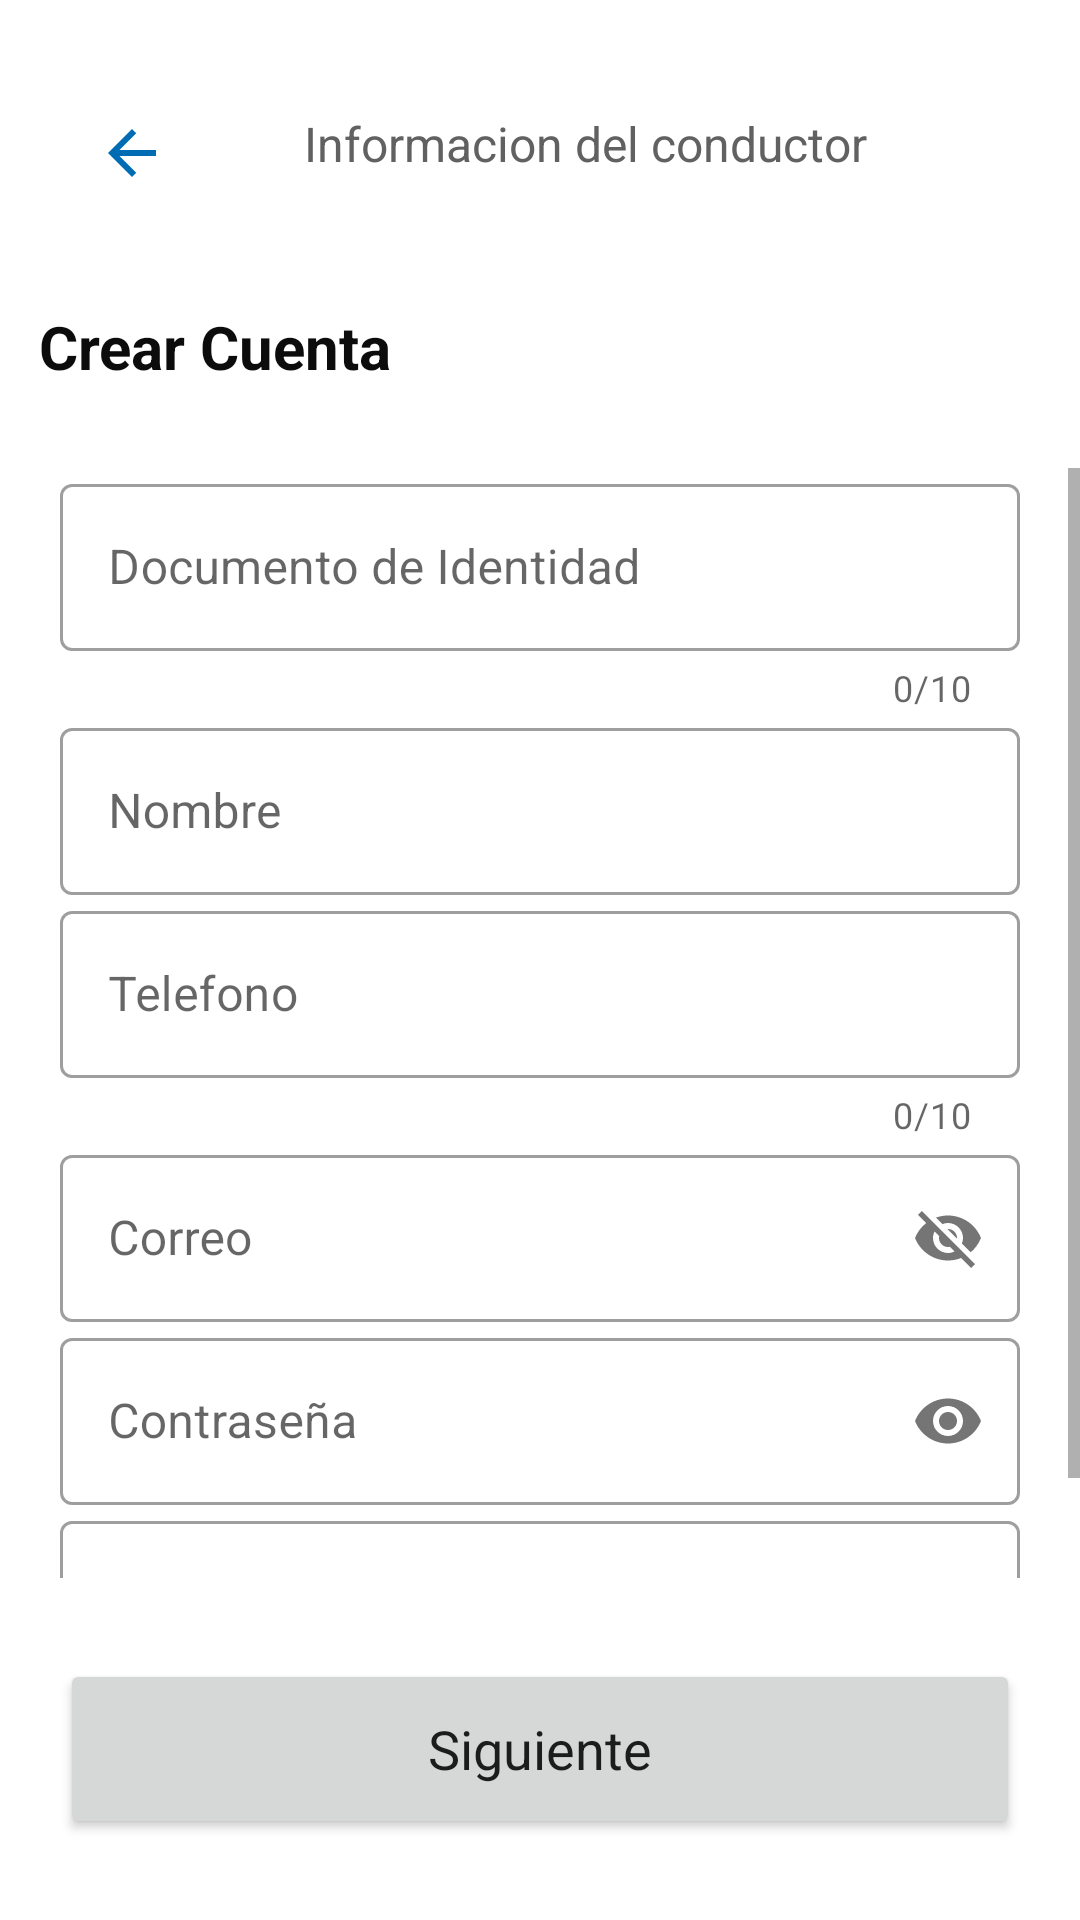

Write the Android layout XML for this screen, with the resource values it uses.
<!-- AndroidManifest.xml: application theme Theme.Sotci1 -->
<!-- res/layout/activity_registro_transportador.xml -->
<?xml version="1.0" encoding="utf-8"?>
<androidx.constraintlayout.widget.ConstraintLayout xmlns:android="http://schemas.android.com/apk/res/android"
    xmlns:app="http://schemas.android.com/apk/res-auto"
    xmlns:tools="http://schemas.android.com/tools"
    android:layout_width="match_parent"
    android:layout_height="match_parent"
    tools:context=".RegistroTransportador">

    <ImageButton
        android:id="@+id/btncancelar"
        style="@style/Widget.MaterialComponents.Button.TextButton"
        android:layout_width="wrap_content"
        android:layout_height="wrap_content"
        android:onClick="cancelar"
        android:src="@drawable/ic_flecha_atras"
        app:layout_constraintBottom_toTopOf="@+id/tv2"
        app:layout_constraintEnd_toEndOf="parent"
        app:layout_constraintHorizontal_bias="0.0"
        app:layout_constraintStart_toStartOf="parent"
        app:layout_constraintTop_toTopOf="parent"
        tools:ignore="SpeakableTextPresentCheck" />

    <TextView
        android:id="@+id/textView5"
        android:layout_width="wrap_content"
        android:layout_height="wrap_content"
        android:text="Informacion del conductor "
        android:textColor="#616161"
        android:textSize="16dp"
        app:layout_constraintBottom_toTopOf="@+id/tv2"
        app:layout_constraintEnd_toEndOf="parent"
        app:layout_constraintHorizontal_bias="0.166"
        app:layout_constraintStart_toEndOf="@+id/btncancelar"
        app:layout_constraintTop_toTopOf="parent"
        app:layout_constraintVertical_bias="0.461" />

    <TextView
        android:id="@+id/tv2"
        android:layout_width="wrap_content"
        android:layout_height="wrap_content"
        android:text="Crear Cuenta"
        android:textColor="#0C0C0C"
        android:textSize="20sp"
        android:textStyle="bold"
        app:layout_constraintBottom_toTopOf="@+id/scrollView2"
        app:layout_constraintEnd_toEndOf="parent"
        app:layout_constraintHorizontal_bias="0.054"
        app:layout_constraintStart_toStartOf="parent"
        app:layout_constraintTop_toBottomOf="@+id/btncancelar" />

    <ScrollView
        android:id="@+id/scrollView2"
        android:layout_width="match_parent"
        android:layout_height="370dp"
        android:orientation="vertical"
        app:layout_constraintBottom_toTopOf="@+id/btnregistrar"
        app:layout_constraintEnd_toEndOf="parent"
        app:layout_constraintHorizontal_bias="0.0"
        app:layout_constraintStart_toStartOf="parent"
        app:layout_constraintTop_toBottomOf="@+id/tv2"
        app:layout_constraintVertical_bias="0.01"
        tools:ignore="MissingConstraints">

        <LinearLayout
            android:layout_width="match_parent"
            android:layout_height="wrap_content"
            android:orientation="vertical">

            <com.google.android.material.textfield.TextInputLayout
                android:id="@+id/til"
                style="@style/Widget.MaterialComponents.TextInputLayout.OutlinedBox"
                android:layout_width="match_parent"
                android:layout_height="wrap_content"
                android:layout_marginStart="20dp"
                android:layout_marginEnd="20dp"
                android:hint="Documento de Identidad"
                app:counterEnabled="true"
                app:counterMaxLength="10">

                <com.google.android.material.textfield.TextInputEditText
                    android:id="@+id/et1"
                    android:layout_width="match_parent"
                    android:layout_height="wrap_content"
                    android:inputType="number" />
            </com.google.android.material.textfield.TextInputLayout>

            <com.google.android.material.textfield.TextInputLayout
                android:id="@+id/til1"
                style="@style/Widget.MaterialComponents.TextInputLayout.OutlinedBox"
                android:layout_width="match_parent"
                android:layout_height="wrap_content"
                android:layout_marginStart="20dp"
                android:layout_marginEnd="20dp"
                android:hint="Nombre"
                app:layout_constraintBottom_toBottomOf="parent"
                app:layout_constraintEnd_toEndOf="parent"
                app:layout_constraintHorizontal_bias="0.5"
                app:layout_constraintStart_toStartOf="parent"
                app:layout_constraintTop_toTopOf="parent"
                app:layout_constraintVertical_bias="0.28">

                <com.google.android.material.textfield.TextInputEditText
                    android:id="@+id/et2"
                    android:layout_width="match_parent"
                    android:layout_height="wrap_content"
                    android:inputType="text" />
            </com.google.android.material.textfield.TextInputLayout>

            <com.google.android.material.textfield.TextInputLayout
                android:id="@+id/til2"
                style="@style/Widget.MaterialComponents.TextInputLayout.OutlinedBox"
                android:layout_width="match_parent"
                android:layout_height="wrap_content"
                android:layout_marginStart="20dp"
                android:layout_marginEnd="20dp"
                android:hint="Telefono"
                app:counterEnabled="true"
                app:counterMaxLength="10"
                app:layout_constraintBottom_toBottomOf="parent"
                app:layout_constraintEnd_toEndOf="parent"
                app:layout_constraintHorizontal_bias="0.5"
                app:layout_constraintStart_toStartOf="parent"
                app:layout_constraintTop_toTopOf="parent"
                app:layout_constraintVertical_bias="0.42">

                <com.google.android.material.textfield.TextInputEditText
                    android:id="@+id/et3"
                    android:layout_width="match_parent"
                    android:layout_height="wrap_content"
                    android:inputType="number" />
            </com.google.android.material.textfield.TextInputLayout>

            <com.google.android.material.textfield.TextInputLayout
                android:id="@+id/til4"
                style="@style/Widget.MaterialComponents.TextInputLayout.OutlinedBox"
                android:layout_width="match_parent"
                android:layout_height="wrap_content"
                android:layout_marginStart="20dp"
                android:layout_marginEnd="20dp"
                android:hint="Correo"
                app:layout_constraintBottom_toBottomOf="parent"
                app:layout_constraintEnd_toEndOf="parent"
                app:layout_constraintHorizontal_bias="0.5"
                app:layout_constraintStart_toStartOf="parent"
                app:layout_constraintTop_toTopOf="parent"
                app:layout_constraintVertical_bias="0.56"
                app:passwordToggleEnabled="true">

                <com.google.android.material.textfield.TextInputEditText
                    android:id="@+id/et5"
                    android:layout_width="match_parent"
                    android:layout_height="wrap_content"
                    android:inputType="textEmailAddress" />
            </com.google.android.material.textfield.TextInputLayout>


            <com.google.android.material.textfield.TextInputLayout
                android:id="@+id/til5"
                style="@style/Widget.MaterialComponents.TextInputLayout.OutlinedBox"
                android:layout_width="match_parent"
                android:layout_height="wrap_content"
                android:layout_marginStart="20dp"
                android:layout_marginEnd="20dp"
                android:hint="Contraseña"

                app:layout_constraintBottom_toBottomOf="parent"
                app:layout_constraintEnd_toEndOf="parent"
                app:layout_constraintHorizontal_bias="0.5"
                app:layout_constraintStart_toStartOf="parent"
                app:layout_constraintTop_toTopOf="parent"
                app:layout_constraintVertical_bias="0.7"
                app:passwordToggleEnabled="true">

                <com.google.android.material.textfield.TextInputEditText
                    android:id="@+id/et6"
                    android:layout_width="match_parent"
                    android:layout_height="wrap_content"
                    android:inputType="textPassword" />

            </com.google.android.material.textfield.TextInputLayout>


            <com.google.android.material.textfield.TextInputLayout
                android:id="@+id/til6"
                style="@style/Widget.MaterialComponents.TextInputLayout.OutlinedBox"
                android:layout_width="match_parent"
                android:layout_height="wrap_content"
                android:layout_marginStart="20dp"
                android:layout_marginEnd="20dp"
                android:hint="Confirmar Contraseña"

                app:layout_constraintBottom_toBottomOf="parent"
                app:layout_constraintEnd_toEndOf="parent"
                app:layout_constraintHorizontal_bias="0.5"
                app:layout_constraintStart_toStartOf="parent"
                app:layout_constraintTop_toTopOf="parent"
                app:layout_constraintVertical_bias="0.8"
                app:passwordToggleEnabled="true">

                <com.google.android.material.textfield.TextInputEditText
                    android:id="@+id/et7"
                    android:layout_width="match_parent"
                    android:layout_height="wrap_content"
                    android:inputType="textPassword" />

            </com.google.android.material.textfield.TextInputLayout>


        </LinearLayout>
    </ScrollView>

    <Button
        android:id="@+id/btnregistrar"
        style="@style/Widget.MaterialComponents.TextInputLayout.OutlinedBox"
        android:layout_width="match_parent"
        android:layout_height="60dp"
        android:layout_marginStart="20dp"
        android:layout_marginEnd="20dp"
        android:layout_weight="1"
        android:onClick="siguiente"
        android:text="Siguiente"
        android:textSize="18sp"
        app:cornerRadius="10dp"
        app:layout_constraintBottom_toBottomOf="parent"
        app:layout_constraintEnd_toEndOf="parent"
        app:layout_constraintHorizontal_bias="0.5"
        app:layout_constraintStart_toStartOf="parent"
        app:layout_constraintTop_toBottomOf="@+id/scrollView2" />


</androidx.constraintlayout.widget.ConstraintLayout>
<!-- resources referenced by this layout -->
<resources>
  <!-- drawable ic_flecha_atras (drawable) -->
  <vector android:autoMirrored="true" android:height="24dp"
      android:tint="#006CB3" android:viewportHeight="24"
      android:viewportWidth="24" android:width="24dp" xmlns:android="http://schemas.android.com/apk/res/android">
      <path android:fillColor="@android:color/white" android:pathData="M20,11H7.83l5.59,-5.59L12,4l-8,8 8,8 1.41,-1.41L7.83,13H20v-2z"/>
  </vector>
  <style name="Theme.Sotci1" parent="Theme.MaterialComponents.DayNight.NoActionBar">
          
          <item name="colorPrimary">@color/colorPrimary</item>
          <item name="colorPrimaryDark">@color/colorPrimaryDark</item>
          <item name="colorAccent">@color/colorAccent</item>
          
          <item name="colorSecondary">@color/teal_200</item>
          <item name="colorSecondaryVariant">@color/teal_700</item>
          <item name="colorOnSecondary">@color/black</item>
          
          <item name="android:statusBarColor" tools:targetApi="l">?attr/colorPrimaryVariant</item>
          
      </style>
  <color name="colorPrimary">#006CB3</color>
  <color name="colorPrimaryDark">#5288A1</color>
  <color name="colorAccent">#9E9E9E</color>
  <color name="teal_200">#FF03DAC5</color>
  <color name="teal_700">#FF018786</color>
  <color name="black">#FF000000</color>
</resources>
